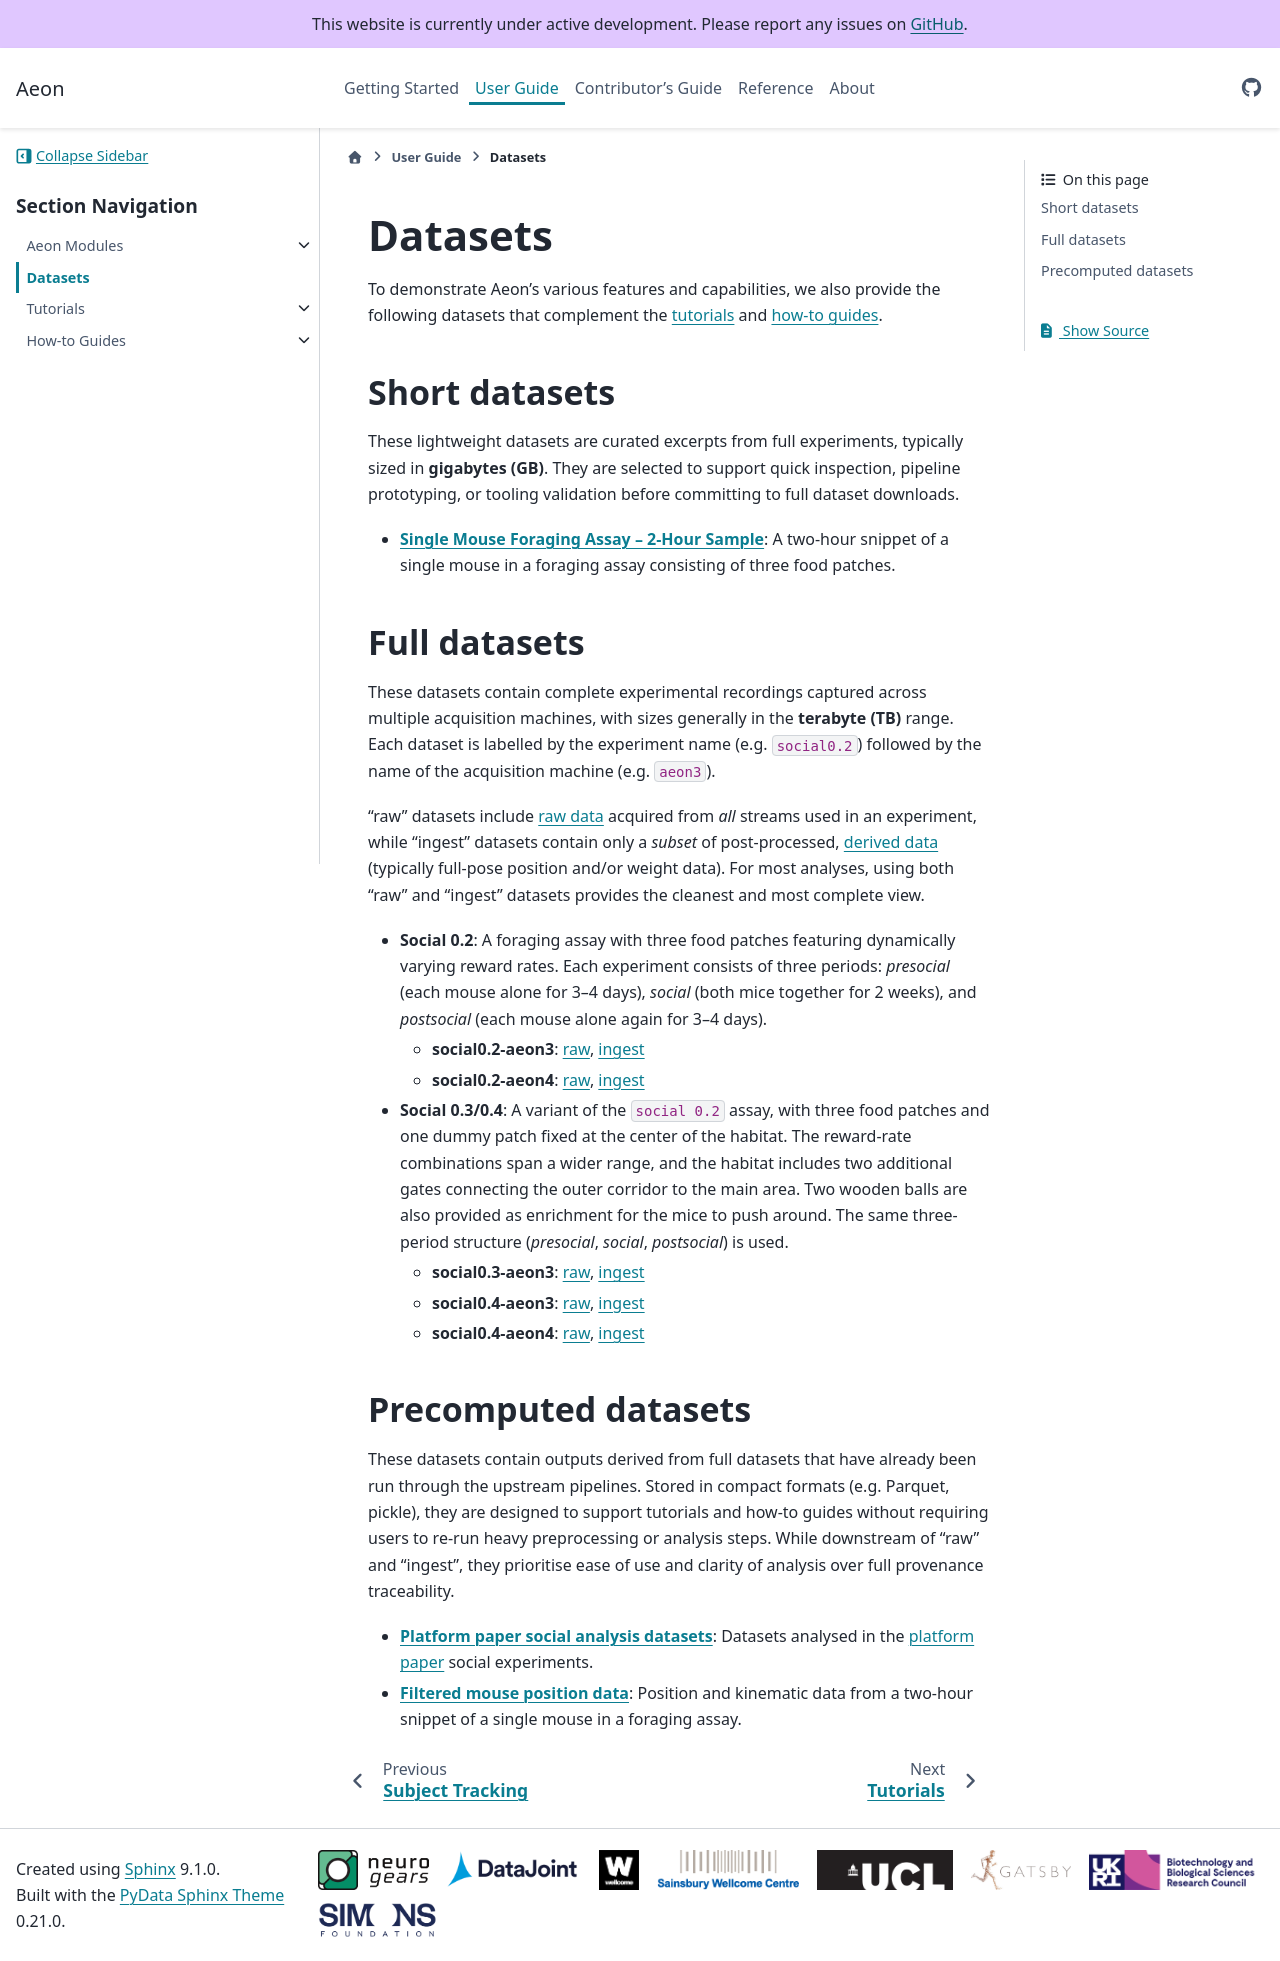

repository: SainsburyWellcomeCentre/aeon_docs · page: user/datasets/index.html · generator: sphinx

(target-datasets)=
# Datasets
To demonstrate Aeon's various features and capabilities, we also provide the following datasets that complement the [tutorials](target-tutorials) and [how-to guides](target-how-to).

(target-short-datasets)=
## Short datasets
These lightweight datasets are curated excerpts from full experiments, typically sized in **gigabytes (GB)**.
They are selected to support quick inspection, pipeline prototyping, or tooling validation before committing to full dataset downloads.

- [**Single Mouse Foraging Assay – 2-Hour Sample**](sample-data-single-mouse-foraging:): A two-hour snippet of a single mouse in a foraging assay consisting of three food patches.

(target-full-datasets)=
## Full datasets

These datasets contain complete experimental recordings captured across multiple acquisition machines, with sizes generally in the **terabyte (TB)** range.
Each dataset is labelled by the experiment name (e.g. `social0.2`) followed by the name of the acquisition machine (e.g. `aeon3`).

"raw" datasets include [raw data](target-data-provenance-raw) acquired from _all_ streams used in an experiment, while "ingest" datasets contain only a _subset_ of post-processed, [derived data](target-data-provenance-derived) (typically full-pose position and/or weight data).
For most analyses, using both "raw" and "ingest" datasets provides the cleanest and most complete view. 

- **Social 0.2**: A foraging assay with three food patches featuring dynamically varying reward rates. Each experiment consists of three periods: _presocial_ (each mouse alone for 3–4 days), _social_ (both mice together for 2 weeks), and _postsocial_ (each mouse alone again for 3–4 days).
    - **social0.2-aeon3**: [raw](https://app.globus.org/file-manager?origin_id=18397e02-9a8e-468e-9494-7f80a41727e5), [ingest](https://app.globus.org/file-manager?origin_id=1ab867b9-abf7-4494-bc01-42c57ebcaff4)
    - **social0.2-aeon4**: [raw](https://app.globus.org/file-manager?origin_id=6dff8570-881d-4116-9c69-4495711be44b), [ingest](https://app.globus.org/file-manager?origin_id=ba50f5c9-9702-487a-884c-2707507571d0)
- **Social 0.3/0.4**: A variant of the `social 0.2` assay, with three food patches and one dummy patch fixed at the center of the habitat. The reward-rate combinations span a wider range, and the habitat includes two additional gates connecting the outer corridor to the main area. Two wooden balls are also provided as enrichment for the mice to push around. The same three-period structure (_presocial_, _social_, _postsocial_) is used.
    - **social0.3-aeon3**: [raw](https://app.globus.org/file-manager?origin_id=788472a1-da5b-41ad-ae2a-855158b9d23d), [ingest](https://app.globus.org/file-manager?origin_id=ebee46d0-e1f8-4389-bd95-0006d1faf542)

    - **social0.4-aeon3**: [raw](https://app.globus.org/file-manager?origin_id=e85c1626-e845-4224-9ec9-6e3465abbb2a), [ingest](https://app.globus.org/file-manager?origin_id=9fcdfb0c-888b-49a6-9891-ca1c6e3fd6a1)

    - **social0.4-aeon4**: [raw](https://app.globus.org/file-manager?origin_id=a9304184-c573-409c-b161-ddf10ccdacef), [ingest](https://app.globus.org/file-manager?origin_id=69f23a6e-f9de-487e-8dda-a27e9ba7faeb)

(target-precomputed-datasets)=
## Precomputed datasets
These datasets contain outputs derived from full datasets that have already been run through the upstream pipelines.
Stored in compact formats (e.g. Parquet, pickle), they are designed to support tutorials and how-to guides without requiring users to re-run heavy preprocessing or analysis steps.
While downstream of "raw" and "ingest", they prioritise ease of use and clarity of analysis over full provenance traceability.

- [**Platform paper social analysis datasets**](https://app.globus.org/file-manager?origin_id=2c09d69d-8ba0-4ca4-9762-7c784949e5c1
): Datasets analysed in the [platform paper](aeon-paper:) social experiments.
- [**Filtered mouse position data**](https://app.globus.org/file-manager?origin_id=65b637ce-8146-4305-8cb8-d87b526a9ff6): Position and kinematic data from a two-hour snippet of a single mouse in a foraging assay.
